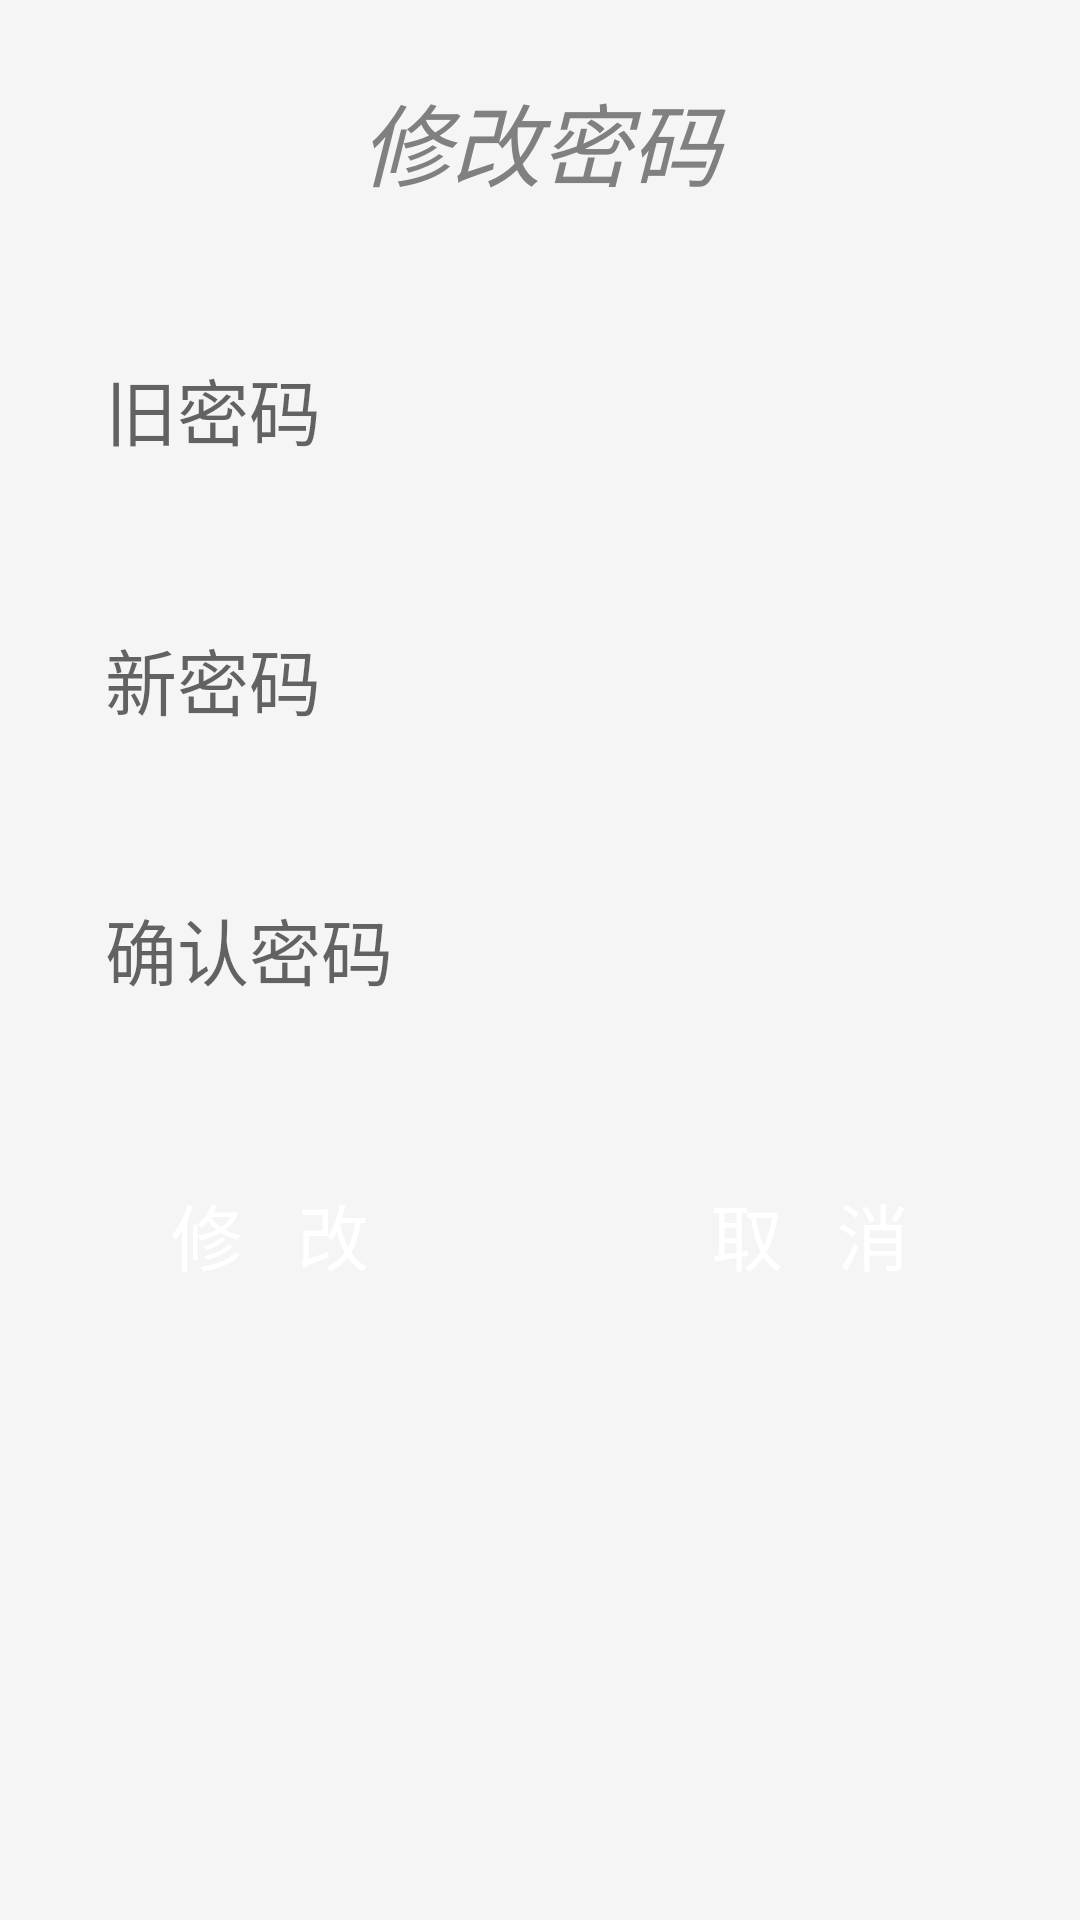

Produce the Android XML layout that renders to this screen, including the resource entries it uses.
<!-- AndroidManifest.xml: application theme Theme.Family_share -->
<!-- res/layout/activity_modify_password.xml -->
<?xml version="1.0" encoding="utf-8"?>
<androidx.constraintlayout.widget.ConstraintLayout xmlns:android="http://schemas.android.com/apk/res/android"
    xmlns:app="http://schemas.android.com/apk/res-auto"
    xmlns:tools="http://schemas.android.com/tools"
    android:layout_width="match_parent"
    android:layout_height="match_parent"
    tools:context=".ModifyPasswordActivity">
    <LinearLayout
        android:layout_width="match_parent"
        android:layout_height="match_parent"
        android:orientation="vertical"
        android:background="#F5F5F5">



        <TextView
            android:id="@+id/TitleText"
            android:layout_width="match_parent"
            android:layout_height="wrap_content"
            android:layout_margin="25dp"
            android:text="修改密码"
            android:gravity="center"
            android:textStyle="italic"
            android:textColor="#808080"
            android:textSize="30dp" />


        <LinearLayout
            android:layout_width="match_parent"
            android:layout_height="wrap_content"
            android:orientation="vertical">


            <LinearLayout
                android:id="@+id/oldPasswordLayout"
                android:layout_width="match_parent"
                android:layout_height="match_parent">


                <EditText
                    android:id="@+id/oldPassword"
                    android:layout_width="match_parent"
                    android:layout_height="wrap_content"
                    android:padding="15dp"
                    android:layout_marginLeft="20dp"
                    android:layout_marginRight="20dp"
                    android:layout_marginTop="10dp"
                    android:layout_marginBottom="15dp"
                    android:background="@drawable/translucent_edit"
                    android:hint="旧密码"
                    android:textSize="24dp"
                    android:singleLine="true" />

            </LinearLayout>


            <LinearLayout
                android:id="@+id/newPasswordLayout"
                android:layout_width="match_parent"
                android:layout_height="wrap_content">


                <EditText
                    android:id="@+id/newPassword"
                    android:layout_width="match_parent"
                    android:layout_height="wrap_content"
                    android:padding="15dp"
                    android:layout_marginLeft="20dp"
                    android:layout_marginRight="20dp"
                    android:layout_marginTop="10dp"
                    android:layout_marginBottom="15dp"
                    android:background="@drawable/translucent_edit"
                    android:hint="新密码"
                    android:textSize="24dp"
                    android:maxLength="16"
                    android:singleLine="true"
                    android:inputType="textPassword" />

            </LinearLayout>


            <LinearLayout
                android:id="@+id/newPasswordLayout2"
                android:layout_width="match_parent"
                android:layout_height="wrap_content">


                <EditText
                    android:id="@+id/newPassword2"
                    android:layout_width="match_parent"
                    android:layout_height="wrap_content"
                    android:padding="15dp"
                    android:layout_marginLeft="20dp"
                    android:layout_marginRight="20dp"
                    android:layout_marginTop="10dp"
                    android:layout_marginBottom="15dp"
                    android:background="@drawable/translucent_edit"
                    android:hint="确认密码"
                    android:textSize="24dp"
                    android:maxLength="16"
                    android:singleLine="true"
                    android:inputType="textPassword" />

            </LinearLayout>


            <LinearLayout
                android:id="@+id/LayoutButton"
                android:layout_width="match_parent"
                android:layout_height="wrap_content"
                android:orientation="horizontal">


                <Button
                    android:id="@+id/modify2"
                    android:layout_width="wrap_content"
                    android:layout_height="wrap_content"
                    android:padding="15dp"
                    android:layout_margin="15dp"
                    android:layout_weight="1"
                    android:textColor="@color/white"
                    android:background="@drawable/translucent_button"
                    android:text="修   改"
                    android:textSize="24dp" />


                <Button
                    android:id="@+id/cancel2"
                    android:layout_width="wrap_content"
                    android:layout_height="wrap_content"
                    android:padding="15dp"
                    android:layout_margin="15dp"
                    android:layout_weight="1"
                    android:textColor="@color/white"
                    android:background="@drawable/translucent_button"
                    android:text="取   消"
                    android:textSize="24dp" />

            </LinearLayout>

        </LinearLayout>

    </LinearLayout>
</androidx.constraintlayout.widget.ConstraintLayout>
<!-- resources referenced by this layout -->
<resources>
  <color name="white">#FFFFFFFF</color>
  <style name="Theme.Family_share" parent="Theme.MaterialComponents.DayNight.DarkActionBar">
          
          <item name="colorPrimary">#00a6ac</item>
          <item name="colorPrimaryVariant">#50b7c1</item>
          <item name="colorOnPrimary">@color/white</item>
          
          <item name="colorSecondary">@color/teal_200</item>
          <item name="colorSecondaryVariant">@color/teal_700</item>
          <item name="colorOnSecondary">@color/black</item>
          
          <item name="android:statusBarColor" tools:targetApi="l">?attr/colorPrimaryVariant</item>
          
      </style>
  <color name="teal_200">#FF03DAC5</color>
  <color name="teal_700">#FF018786</color>
  <color name="black">#FF000000</color>
</resources>
